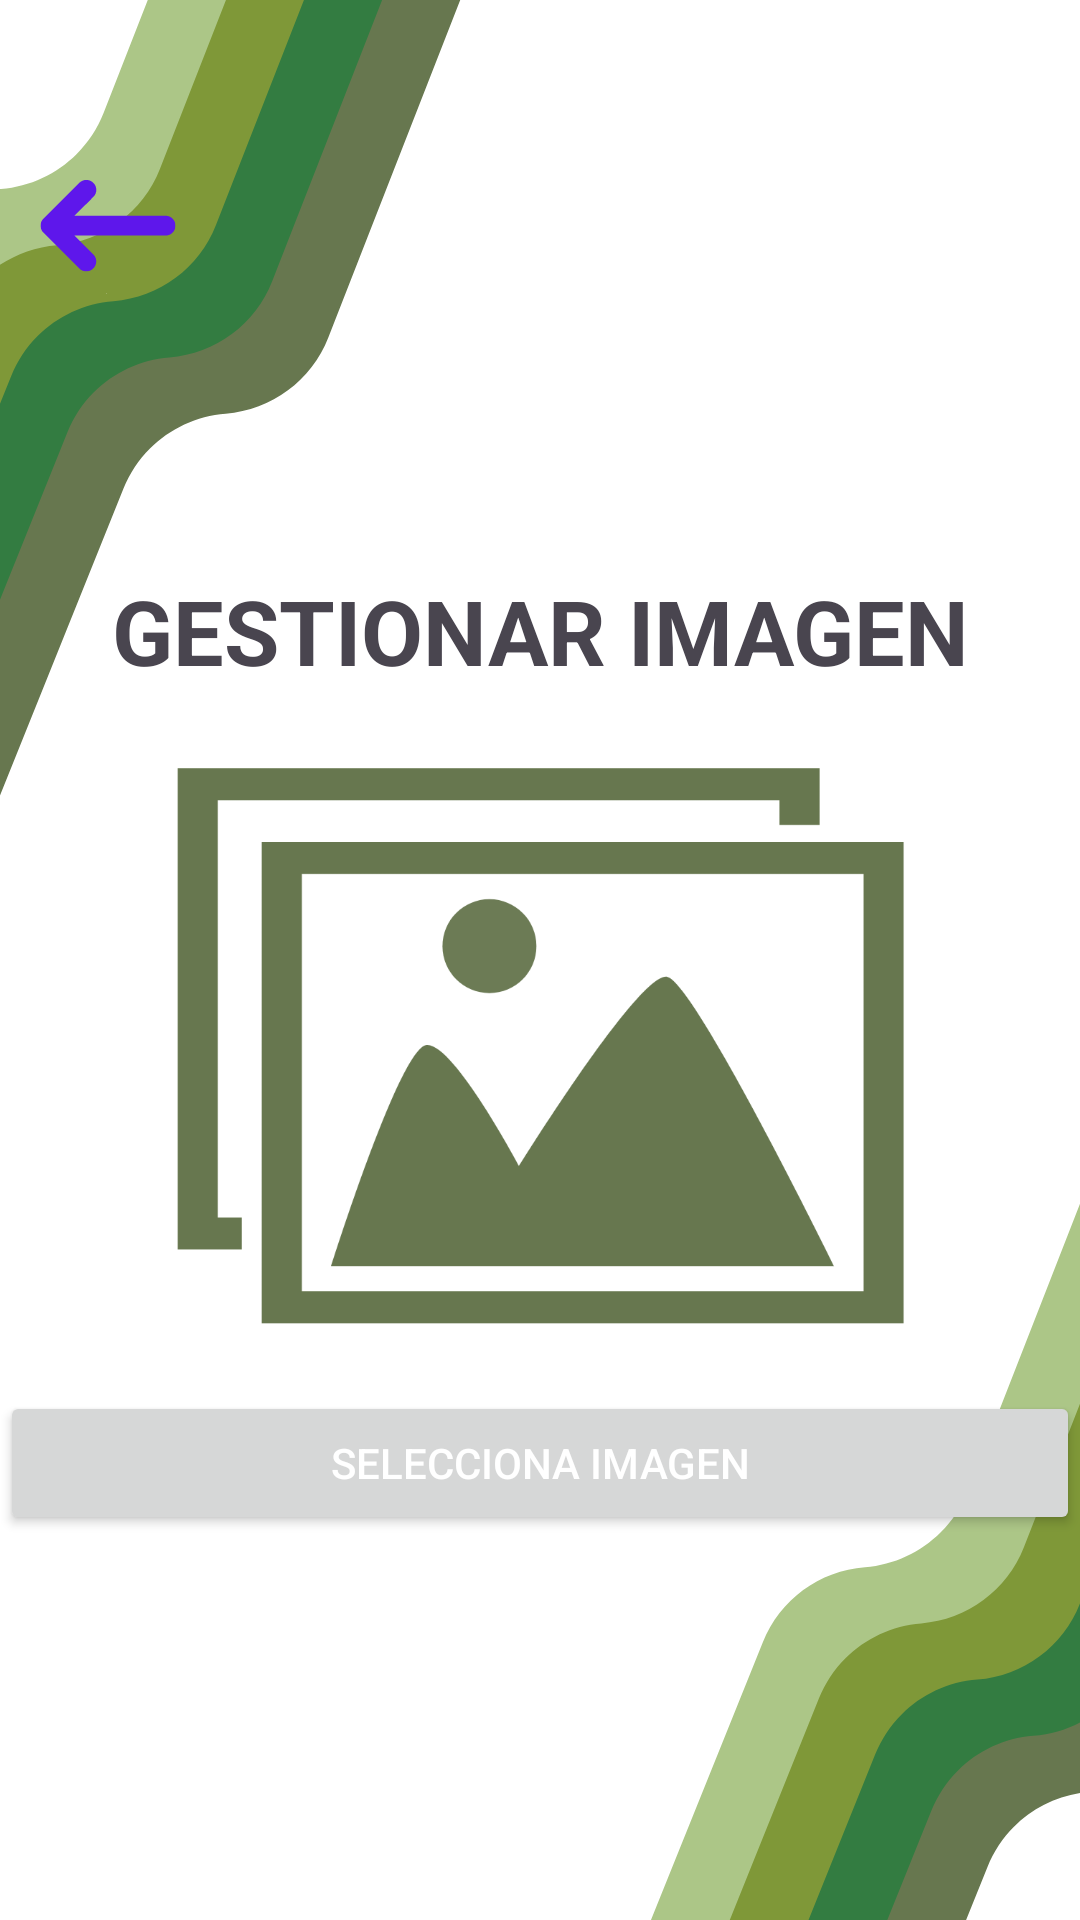

Here is an Android app screen rendered from its layout file. Give the layout XML and the strings, colors and styles it references.
<!-- AndroidManifest.xml: application theme Theme.MindEco -->
<!-- res/layout/activity_subir.xml -->
<?xml version="1.0" encoding="utf-8"?>
<androidx.constraintlayout.widget.ConstraintLayout xmlns:android="http://schemas.android.com/apk/res/android"
    xmlns:app="http://schemas.android.com/apk/res-auto"
    xmlns:tools="http://schemas.android.com/tools"
    android:layout_width="match_parent"
    android:layout_height="match_parent"
    android:background="@drawable/imagenes"
    tools:context=".subir">


    <TextView
        android:id="@+id/textView"
        android:layout_width="wrap_content"
        android:layout_height="wrap_content"
        android:layout_centerHorizontal="true"
        android:text="GESTIONAR IMAGEN"
        android:textSize="30sp"
        android:textStyle="bold"
        app:layout_constraintBottom_toBottomOf="parent"
        app:layout_constraintEnd_toEndOf="parent"
        app:layout_constraintStart_toStartOf="parent"
        app:layout_constraintTop_toTopOf="parent"
        app:layout_constraintVertical_bias="0.317" />

    <Button
        android:id="@+id/btnCargarImg"
        android:layout_width="match_parent"
        android:layout_height="wrap_content"
        android:layout_alignParentStart="true"
        android:layout_alignParentLeft="true"
        android:layout_alignParentBottom="true"
        android:onClick="onclick"
        android:text="Selecciona Imagen"
        android:textColor="#ffff"
        app:layout_constraintBottom_toBottomOf="parent"
        app:layout_constraintEnd_toEndOf="parent"
        app:layout_constraintHorizontal_bias="0.0"
        app:layout_constraintStart_toStartOf="parent"
        app:layout_constraintTop_toTopOf="parent"
        app:layout_constraintVertical_bias="0.783" />

    <ImageView
        android:id="@+id/imagemId"
        android:layout_width="341dp"
        android:layout_height="193dp"
        android:layout_below="@+id/textView"
        android:layout_alignEnd="@+id/textView"
        android:layout_alignRight="@+id/textView"
        android:src="@drawable/picture"
        app:layout_constraintBottom_toBottomOf="parent"
        app:layout_constraintEnd_toEndOf="parent"
        app:layout_constraintHorizontal_bias="0.506"
        app:layout_constraintStart_toStartOf="parent"
        app:layout_constraintTop_toTopOf="parent"
        app:layout_constraintVertical_bias="0.565" />

    <Button
        android:id="@+id/buttonback"
        android:layout_width="71dp"
        android:layout_height="51dp"
        android:layout_marginTop="72dp"
        android:background="?android:attr/selectableItemBackground"
        android:text="."
        android:textColor="#fff"
        android:textSize="1sp"
        app:layout_constraintEnd_toEndOf="parent"
        app:layout_constraintHorizontal_bias="0.0"
        app:layout_constraintStart_toStartOf="parent"
        app:layout_constraintTop_toTopOf="parent" />
    <LinearLayout
        android:id="@+id/imageContainer"
        android:layout_width="match_parent"
        android:layout_height="wrap_content"
        android:orientation="vertical">
    </LinearLayout>

</androidx.constraintlayout.widget.ConstraintLayout>
<!-- resources referenced by this layout -->
<resources>
  <!-- drawable imagenes: png bitmap (drawable-v24, 49314 bytes) -->
  <!-- drawable picture: png bitmap (drawable-v24, 19528 bytes) -->
  <style name="Theme.MindEco" parent="Base.Theme.MindEco" />
  <style name="Base.Theme.MindEco" parent="Theme.Material3.DayNight.NoActionBar">
          
          
      </style>
</resources>
